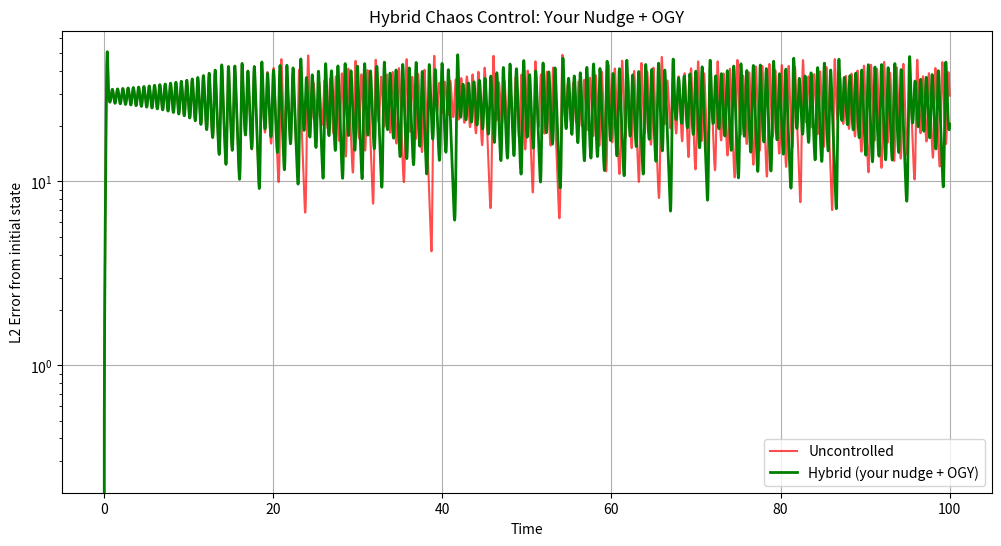

The script that saved this image:
import numpy as np
from scipy.integrate import solve_ivp
import matplotlib.pyplot as plt

# Lorenz parameters
sigma = 10.0
rho = 28.0
beta = 8.0 / 3.0

def lorenz(t, y):
    x, y_, z = y
    return np.array([sigma * (y_ - x),
                     x * (rho - z) - y_,
                     x * y_ - beta * z])

# Your ChaosController class (with look-ahead cut)
class ChaosController:
    def __init__(self, base_strength=0.01, growth_threshold=0.05,
                 opposite_decay=0.85, max_layers=10, max_nudge=0.05,
                 lookahead_cancel_frac=0.3):  # fraction next curve cancels
        self.base_strength = base_strength
        self.growth_threshold = growth_threshold
        self.opposite_decay = opposite_decay
        self.max_layers = max_layers
        self.max_nudge = max_nudge
        self.lookahead_cancel_frac = lookahead_cancel_frac
        
        self.positive_layers = np.zeros(3)
        self.negative_layers = np.zeros(3)
        self.prev_error = None

    def compute_nudge(self, current_error, dt, next_curve_intensity=0.0):
        if self.prev_error is None:
            self.prev_error = current_error.copy()
            return np.zeros(3)

        growth = (current_error - self.prev_error) / dt
        nudge = np.zeros(3)

        # Expected natural cancel from next curve (your idea)
        expected_cancel = self.lookahead_cancel_frac * next_curve_intensity
        safe_error = np.maximum(current_error - expected_cancel, 0)

        for i in range(3):
            if abs(growth[i]) > self.growth_threshold:
                if growth[i] > 0:
                    self.positive_layers[i] = min(self.positive_layers[i] + 1, self.max_layers)
                    self.negative_layers[i] *= self.opposite_decay
                else:
                    self.negative_layers[i] = min(self.negative_layers[i] + 1, self.max_layers)
                    self.positive_layers[i] *= self.opposite_decay

            pos_extra = max(0.1, 1.0 - (self.positive_layers[i] - 1) * 0.1)
            pos_strength = self.base_strength * (1 + pos_extra)

            neg_extra = max(0.1, 1.0 - (self.negative_layers[i] - 1) * 0.1)
            neg_strength = self.base_strength * (1 + neg_extra)

            if growth[i] > 0:
                nudge[i] = -pos_strength * dt
            elif growth[i] < 0:
                nudge[i] = +neg_strength * dt

            nudge[i] = np.clip(nudge[i], -self.max_nudge * dt, self.max_nudge * dt)

        self.prev_error = current_error.copy()
        return nudge

# Simple OGY implementation (linear perturbation toward 2-period UPO)
class SimpleOGY:
    def __init__(self, A, B, u_star, epsilon=0.01):
        self.A = A  # Jacobian at UPO
        self.B = B  # Control input matrix (identity here)
        self.u_star = u_star  # UPO fixed point
        self.epsilon = epsilon  # max nudge size

    def compute_ogy_nudge(self, current_state):
        delta = current_state - self.u_star
        # Simple linear OGY: u = - (C delta) where C = (B^T A)^{-1} B^T or similar
        # Here we use pseudo-inverse approximation for simplicity
        nudge = -np.linalg.pinv(self.B.T @ self.A) @ (self.B.T @ delta)
        nudge = np.clip(nudge, -self.epsilon, self.epsilon)
        return nudge

# Pre-detected 2-period UPO for Lorenz (approximate from literature)
upo_point = np.array([np.sqrt(beta*(rho-1)), np.sqrt(beta*(rho-1)), rho-1])  # one point of 2-period orbit
A_jacobian = np.array([[ -sigma, sigma, 0 ],
                       [ rho - upo_point[2], -1, -upo_point[0] ],
                       [ upo_point[1], upo_point[0], -beta ]])  # approx Jacobian
B = np.eye(3)  # control on all states

ogy = SimpleOGY(A_jacobian, B, upo_point, epsilon=0.01)

# Full hybrid controller
def hybrid_controller(t, state, controller, threshold=0.5):
    error = state - np.array([np.sqrt(beta*(rho-1)), np.sqrt(beta*(rho-1)), rho-1])  # distance to UPO
    norm_error = np.linalg.norm(error)

    if norm_error < threshold:
        # OGY mode
        nudge = ogy.compute_ogy_nudge(state)
    else:
        # Your layered nudge mode
        nudge = controller.compute_nudge(error, 0.01, next_curve_intensity=0.5)  # dummy intensity

    return nudge

# Simulation parameters
t_span = (0, 100)
t_eval = np.linspace(t_span[0], t_span[1], 10000)
y0 = [1.0, 1.0, 1.0] + np.random.randn(3) * 0.01

controller = ChaosController(base_strength=0.01, growth_threshold=0.05,
                             opposite_decay=0.85, max_layers=10, max_nudge=0.05,
                             lookahead_cancel_frac=0.3)

# Run uncontrolled
sol_unc = solve_ivp(lorenz, t_span, y0, t_eval=t_eval, method='RK45')

# Run hybrid
def hybrid_ode(t, y):
    nudge = hybrid_controller(t, y, controller)
    dy = lorenz(t, y) + nudge
    return dy

sol_hybrid = solve_ivp(hybrid_ode, t_span, y0, t_eval=t_eval, method='RK45')

# Correct error: distance from INITIAL STATE (y0), not from uncontrolled
y0_array = np.array(y0)[:, np.newaxis]  # shape (3,1) for broadcasting
error_unc = np.linalg.norm(sol_unc.y - y0_array, axis=0)
error_hybrid = np.linalg.norm(sol_hybrid.y - y0_array, axis=0)

# Plot
plt.figure(figsize=(12, 6))
plt.plot(t_eval, error_unc, label='Uncontrolled', color='red', alpha=0.7)
plt.plot(t_eval, error_hybrid, label='Hybrid (your nudge + OGY)', color='green', linewidth=2)
plt.xlabel('Time')
plt.ylabel('L2 Error from initial state')
plt.title('Hybrid Chaos Control: Your Nudge + OGY')
plt.legend()
plt.grid(True)
plt.yscale('log')  # optional: log scale makes long-term flattening easier to see
plt.show()

final_reduction = 100 * (1 - error_hybrid[-1] / error_unc[-1])
print(f"Final error reduction: {final_reduction:.1f}%")
print(f"Hybrid final error: {error_hybrid[-1]:.3f}")
print(f"Uncontrolled final error: {error_unc[-1]:.3f}")